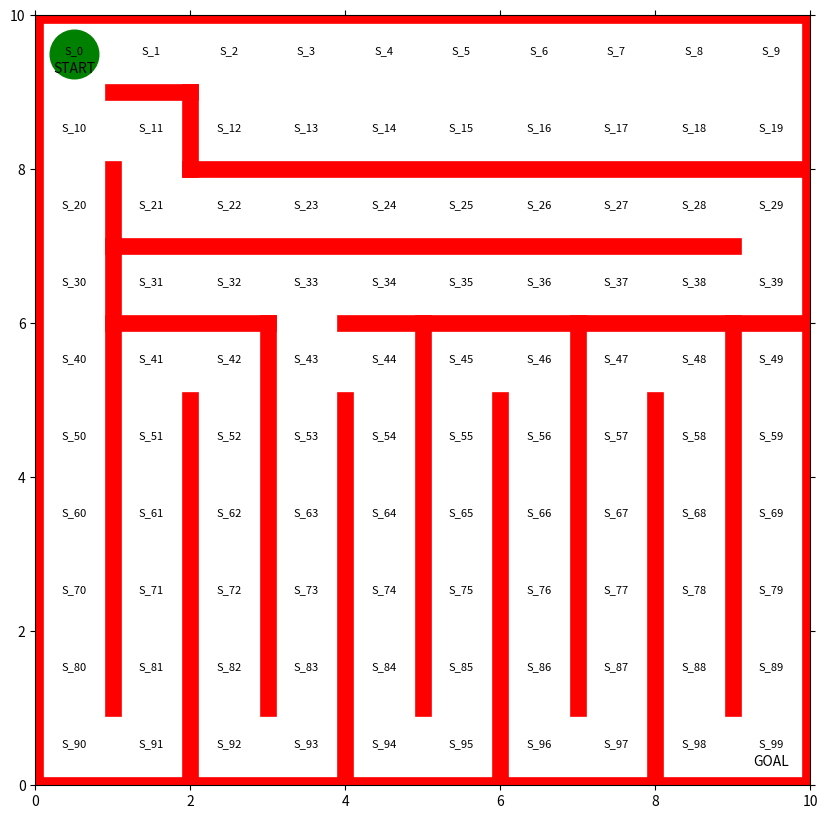

This chart was generated by the following Python code: (Note: this script raises an exception after producing the figure.)
# -*- coding: utf-8 -*-
"""RL_maze.ipynb

Automatically generated by Colaboratory.

Original file is located at
    https://colab.research.google.com/<link-removed>
"""

# Commented out IPython magic to ensure Python compatibility.
# Modification from "https://github.com/YutaroOgawa/Deep-Reinforcement-Learning-Book/blob/master/program/2_2_maze_random.ipynb"
import numpy as np

import matplotlib
matplotlib.use('Agg')
from matplotlib import animation, rc
matplotlib.rcParams['animation.embed_limit'] = 2**128

import matplotlib.pyplot as plt
# %matplotlib inline

# Initialize State of Maze

# Set the size of the Graph
fig = plt.figure( figsize=(10, 10) )
ax  = plt.gca()

# Draw the Red Wall
# [x1, y1] ---> [x2, y2]
#plt.plot([x1, x2], [y1, y2], color='red', linewidth=2)
lwd=12
plt.plot([  0, 0 ], [  0, 10 ], color='red', linewidth=lwd)
plt.plot([  0,10 ], [ 10, 10 ], color='red', linewidth=lwd)
plt.plot([ 10,10 ], [ 10,  0 ], color='red', linewidth=lwd)
plt.plot([ 10, 0 ], [  0,  0 ], color='red', linewidth=lwd)

plt.plot([1, 1    ], [ 1,     1 + 7], color='red', linewidth=lwd)
plt.plot([1, 2    ], [ 2 + 7, 2 + 7], color='red', linewidth=lwd)
plt.plot([2, 2    ], [ 2 + 7, 1 + 7], color='red', linewidth=lwd)
plt.plot([2, 3 + 7], [ 1 + 7, 1 + 7], color='red', linewidth=lwd)
plt.plot([1, 3    ], [-1 + 7,-1 + 7], color='red', linewidth=lwd)
plt.plot([4, 10   ], [-1 + 7,-1 + 7], color='red', linewidth=lwd)
plt.plot([1, 9    ], [ 0 + 7, 0 + 7], color='red', linewidth=lwd)
plt.plot([2, 2    ], [ 0,    -2 + 7], color='red', linewidth=lwd)
plt.plot([3, 3    ], [ 1,    -1 + 7], color='red', linewidth=lwd)
plt.plot([4, 4    ], [ 0,    -2 + 7], color='red', linewidth=lwd)
plt.plot([5, 5    ], [ 1,    -1 + 7], color='red', linewidth=lwd)
plt.plot([6, 6    ], [ 0,    -2 + 7], color='red', linewidth=lwd)
plt.plot([7, 7    ], [ 1,    -1 + 7], color='red', linewidth=lwd)
plt.plot([8, 8    ], [ 0,    -2 + 7], color='red', linewidth=lwd)
plt.plot([9, 9    ], [ 1,    -1 + 7], color='red', linewidth=lwd)



# Draw the text to represent state of agent in the maze
def plot_fun(i,j):
    plt.text(i+0.5, (9-j)+0.5, 'S_{}'.format(i + j*10), size=8, ha='center')

[[plot_fun(i,j) for i in range(10)] for j in range(10)]

# Set the range of the graph
ax.set_xlim(0, 10)
ax.set_ylim(0, 10)
plt.tick_params(axis='both',
                which='both',
                bottom='off',
                top='off',
                labelbottom='off',
                right='off',
                left='off',
                labelleft='off',
                )

# Draw it!
start_x, start_y = [1 - 0.5, 10 - 0.5]
plt.text(start_x, start_y - 0.25, 'START', ha='center')
plt.text(start_y, start_x - 0.25,  'GOAL', ha='center')
line, =ax.plot([start_x], [start_y], marker="o", color='g', markersize=35)
line, =ax.plot([start_y], [start_x], marker="o", color='y', markersize=35)

# Set the Strategy parameters theta_0 (The Strategy Table)
N = np.nan
#                 up, right, down, left
theta_0_row9 = np.array([
                    [ N, 1, 1, N],# S_0
                    [ N, 1, N, 1],# S_1
                    [ N, 1, 1, 1],# S_2
                    [ N, 1, 1, 1],# S_3
                    [ N, 1, 1, 1],# S_4
                    [ N, 1, 1, 1],# S_5
                    [ N, 1, 1, 1],# S_6
                    [ N, 1, 1, 1],# S_7
                    [ N, 1, 1, 1],# S_8
                    [ N, N, 1, 1],# S_9
                   ])

theta_0_row8 = np.array([
                    [ 1, 1, 1, N],# S_10
                    [ N, N, 1, 1],# S_11
                    [ 1, 1, N, N],# S_12
                    [ 1, 1, N, 1],# S_13
                    [ 1, 1, N, 1],# S_14
                    [ 1, 1, N, 1],# S_15
                    [ 1, 1, N, 1],# S_16
                    [ 1, 1, N, 1],# S_17
                    [ 1, 1, N, 1],# S_18
                    [ 1, N, N, 1],# S_19
                   ])

theta_0_row7 = np.array([
                    [ 1, N, 1, N],# S_20
                    [ 1, 1, N, N],# S_21
                    [ N, 1, N, 1],# S_22
                    [ N, 1, N, 1],# S_23
                    [ N, 1, N, 1],# S_24
                    [ N, 1, N, 1],# S_25
                    [ N, 1, N, 1],# S_26
                    [ N, 1, N, 1],# S_27
                    [ N, 1, N, 1],# S_28
                    [ N, N, 1, 1],# S_29
                   ])

theta_0_row6 = np.array([
                    [ 1, N, 1, N],# S_30
                    [ N, 1, N, N],# S_31
                    [ N, 1, N, 1],# S_32
                    [ N, 1, 1, 1],# S_33
                    [ N, 1, N, 1],# S_34
                    [ N, 1, N, 1],# S_35
                    [ N, 1, N, 1],# S_36
                    [ N, 1, N, 1],# S_37
                    [ N, 1, N, 1],# S_38
                    [ 1, N, N, 1],# S_39
                   ])

theta_0_row5 = np.array([
                    [ 1, N, 1, N],# S_40
                    [ N, 1, 1, N],# S_41
                    [ N, N, 1, 1],# S_42
                    [ 1, 1, 1, N],# S_43
                    [ N, N, 1, 1],# S_44
                    [ N, 1, 1, N],# S_45
                    [ N, N, 1, 1],# S_46
                    [ N, 1, 1, N],# S_47
                    [ N, N, 1, 1],# S_48
                    [ N, N, 1, N],# S_49
                   ])

theta_0_row4 = np.array([
                    [ 1, N, 1, N],# S_50
                    [ 1, N, 1, N],# S_51
                    [ 1, N, 1, N],# S_52
                    [ 1, N, 1, N],# S_53
                    [ 1, N, 1, N],# S_54
                    [ 1, N, 1, N],# S_55
                    [ 1, N, 1, N],# S_56
                    [ 1, N, 1, N],# S_57
                    [ 1, N, 1, N],# S_58
                    [ 1, N, 1, N],# S_59
                   ])

theta_0_row3 = np.array([
                    [ 1, N, 1, N],# S_60
                    [ 1, N, 1, N],# S_61
                    [ 1, N, 1, N],# S_62
                    [ 1, N, 1, N],# S_63
                    [ 1, N, 1, N],# S_64
                    [ 1, N, 1, N],# S_65
                    [ 1, N, 1, N],# S_66
                    [ 1, N, 1, N],# S_67
                    [ 1, N, 1, N],# S_68
                    [ 1, N, 1, N],# S_69
                   ])

theta_0_row2 = np.array([
                    [ 1, N, 1, N],# S_70
                    [ 1, N, 1, N],# S_71
                    [ 1, N, 1, N],# S_72
                    [ 1, N, 1, N],# S_73
                    [ 1, N, 1, N],# S_74
                    [ 1, N, 1, N],# S_75
                    [ 1, N, 1, N],# S_76
                    [ 1, N, 1, N],# S_77
                    [ 1, N, 1, N],# S_78
                    [ 1, N, 1, N],# S_79
                   ])

theta_0_row1 = np.array([
                    [ 1, N, 1, N],# S_80
                    [ 1, N, 1, N],# S_81
                    [ 1, N, 1, N],# S_82
                    [ 1, N, 1, N],# S_83
                    [ 1, N, 1, N],# S_84
                    [ 1, N, 1, N],# S_85
                    [ 1, N, 1, N],# S_86
                    [ 1, N, 1, N],# S_87
                    [ 1, N, 1, N],# S_88
                    [ 1, N, 1, N],# S_89
                   ])

theta_0_row0 = np.array([
                    [ 1, 1, N, N],# S_90
                    [ 1, N, N, 1],# S_91
                    [ 1, 1, N, N],# S_92
                    [ 1, N, N, 1],# S_93
                    [ 1, 1, N, N],# S_94
                    [ 1, N, N, 1],# S_95
                    [ 1, 1, N, N],# S_96
                    [ 1, N, N, 1],# S_97
                    [ 1, 1, N, N],# S_98
                    [ 1, N, N, 1],# S_99
                   ])

theta_0 = np.concatenate([
                    theta_0_row9,
                    theta_0_row8,
                    theta_0_row7,
                    theta_0_row6,
                    theta_0_row5,
                    theta_0_row4,
                    theta_0_row3,
                    theta_0_row2,
                    theta_0_row1,
                    theta_0_row0,
                   ])

#theta_0

def simple_convert_into_pi_from_theta(theta):

    [m,n] = theta.shape
    pi = np.zeros((m, n))

    for i in range(0, m):
        pi[i, :] = theta[i, :] / np.nansum(theta[i, :])

    pi = np.nan_to_num(pi)

    return pi

pi_0 = simple_convert_into_pi_from_theta(theta_0)

#pi_0

# Get Next Stage

def get_next_s(pi, s):
    direction = ["up", "right", "down", "left"]

    # Choose the direction according to the probability of pi[s,:]
    next_direction = np.random.choice(direction, p=pi[s,:])

    if   next_direction == "up":
        s_next = s - 10
    elif next_direction == "right":
        s_next = s + 1
    elif next_direction == "down":
        s_next = s + 10
    elif next_direction == "left":
        s_next = s - 1

    return s_next

def goal_maze(pi):
    s = 0 # At the starting point
    state_history = [0]

    while True:
        next_s = get_next_s(pi, s)
        state_history.append(next_s)

        if next_s == 99:
            break
        else:
            s = next_s

    return state_history

#=====================================================================================
while True:
    state_history = goal_maze(pi_0)
    print("The total steps used to finish the maze is " + str(len(state_history)-1))
    if( len(state_history)-1 < 500): 
        break
#=====================================================================================


state_history_cutted = state_history.copy()
for i in range(100):
    state_history_cutted.append(state_history_cutted[len(state_history_cutted)-1])

#state_history_cutted = state_history[0:1267]
#print(state_history_cutted)

# エージェントの移動の様子を可視化します
# 参考URL http://louistiao.me/posts/notebooks/embedding-matplotlib-animations-in-jupyter-notebooks/
'''
import matplotlib
matplotlib.use('Agg')
from matplotlib import animation, rc
matplotlib.rcParams['animation.embed_limit'] = 2**128
'''
#from IPython.display import HTML


def init():
    '''背景画像の初期化'''
    line.set_data([], [])
    return (line,)


def animate(i):
    '''フレームごとの描画内容'''
    state = state_history_cutted[i]  # 現在の場所を描く
    x = (state % 10) + 0.5  # 状態のx座標は、3で割った余り+0.5
    y = 9.5 - int(state / 10)  # y座標は3で割った商を9.5から引く
    line.set_data(x, y)
    return (line,)


#　初期化関数とフレームごとの描画関数を用いて動画を作成する
anim = animation.FuncAnimation(fig, animate, init_func=init, frames=len(state_history), interval=50, repeat=False)

#HTML(anim.to_jshtml())
#rc('animation', html='jshtml')
#anim
#plt.show()

anim.save("maze_RL.mp4")


